Photos from the image-classification dataset "cleaned_dataset" in the GitHub repository Raja-Lakshmanan/ElectronicComponentClassifier. Its 10 classes are: capacitor, diode, fuse, inductor, integrated circuit, LED, potentiometer, push button, resistor, transistor.

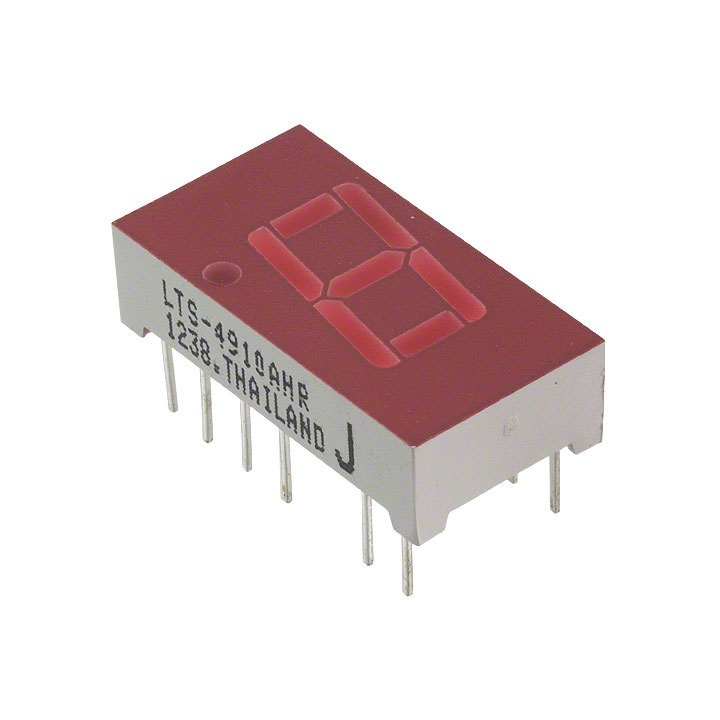
Label: LED

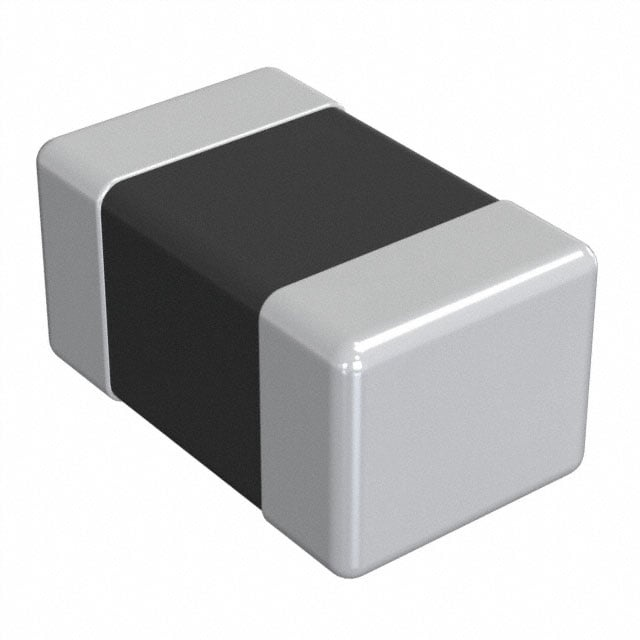
Label: inductor

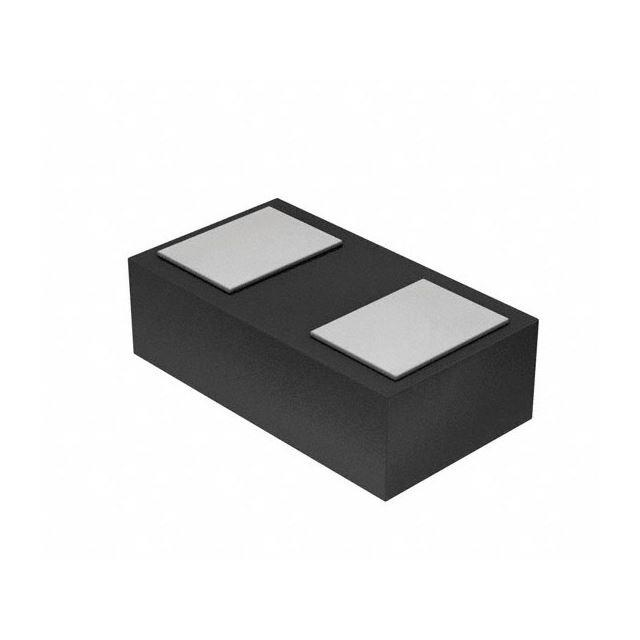
Label: diode

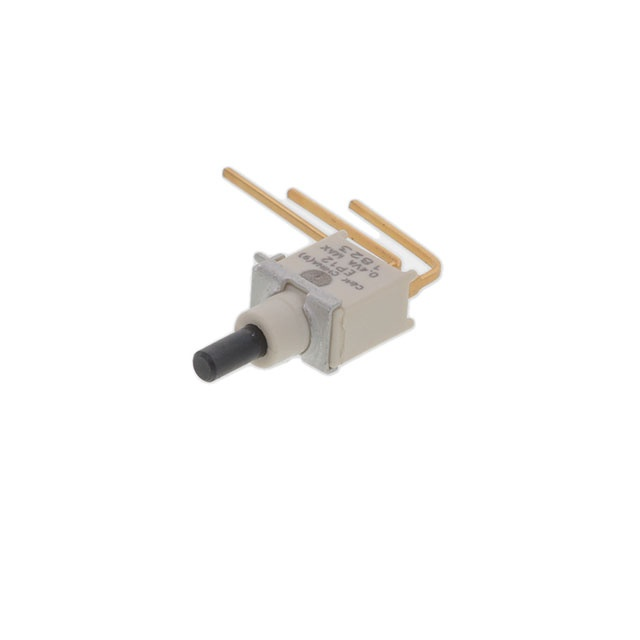
Label: push button

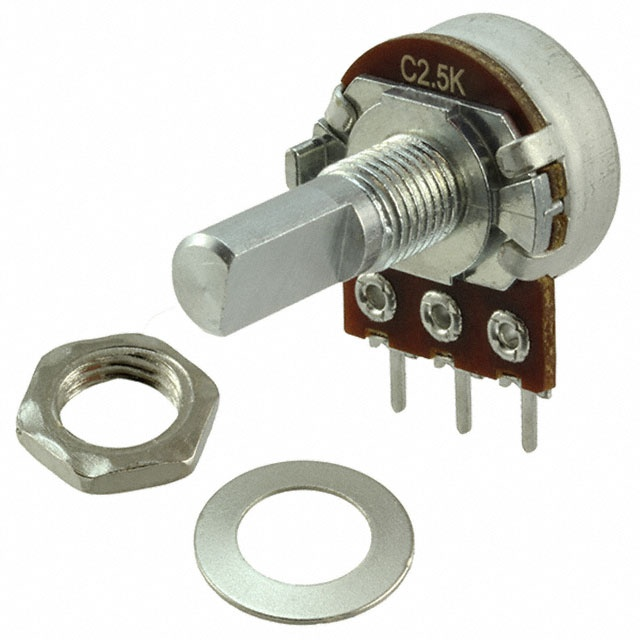
Label: potentiometer

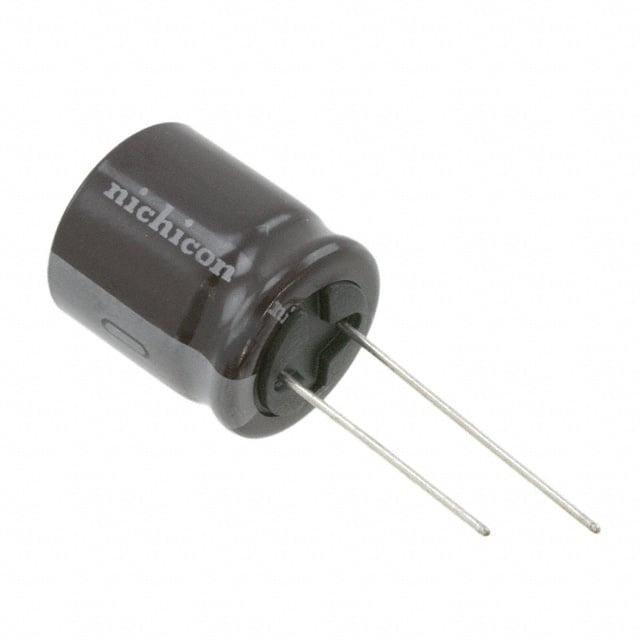
Label: capacitor
